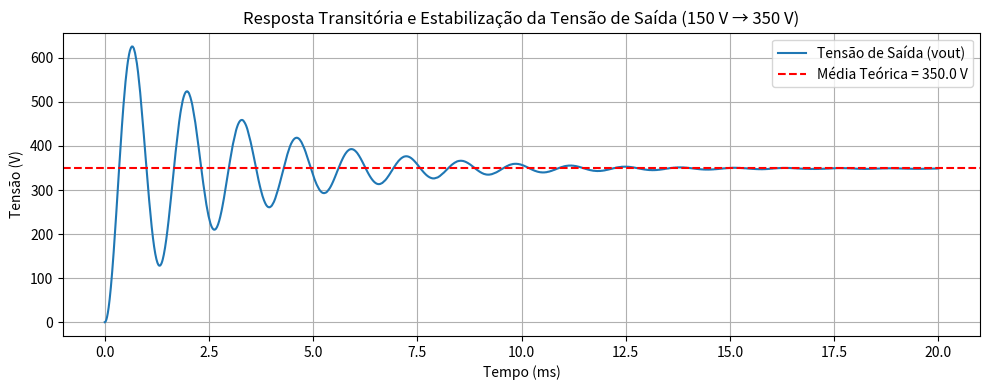

Recreate this plot in Python.
## Importando bibliotecas
import numpy as np
import matplotlib.pyplot as plt

## Definição dos parâmetros a partir das intenções de projeto
Vin = 150.0           # Tensão de entrada (V)
Vout = 350.0          # Tensão de saída (V)
Pout = 1250.0         # Potência máxima na saída (W)
Fs = 40e3             # Frequência de chaveamento (Hz)
Ts = 1 / Fs           # Período de chaveamento (s)
VIl = 0.2             # Ondulação da corrente no indutor (%)
VVl = 0.01            # Ondulação da tensão no capacitor (%)

## Cálculo dos valores nominais e dimensionameno de componentes
D = (Vout - Vin)/Vout      # Razão Cíclica
Iout = Pout/Vout           # Corrente de saída
Iin = Pout/Vin             # Corrente de entrada
R = (Vout**2)/Pout         # Resistência da carga
L = (Vin*D)/(Fs*VIl*Iin)   # Indutãncia de entrada
C = (Iout*D)/(Fs*VVl*Vout) # Capacitância de saída

# Tempo de simulação: 20 ms para ver o amortecimento
t_end = 20e-3       # 20 ms
dt = Ts / 200      # subdividindo cada período em 200 passos
t = np.arange(0, t_end, dt)

# Vetores de simulação
iL = np.zeros_like(t)     # Corrente do indutor
vO = np.zeros_like(t)   # Tensão do capacitor/saída

# Condições iniciais
iL[0] = 0.0
vO[0] = 0.0

# Loop de chaveamento
for k in range(len(t) - 1):
    t_cycle = t[k] % Ts
    # Determinar ON ou OFF
    if t_cycle < D * Ts:
        vL = Vin           # ON: tensão no indutor
    else:
        vL = Vin - vO[k]   # OFF: tensão no indutor

    # Atualizar corrente do indutor
    iL[k + 1] = iL[k] + (vL / L) * dt

    # Atualizar a tensão no capacitor
    iC = vO[k] / R
    vO[k + 1] = vO[k] + (iL[k] - iC) / C * dt

    # Plot dos resultados
plt.figure(figsize=(10, 4))
plt.plot(t * 1e3, vO, label='Tensão de Saída (vout)')
plt.axhline(Vout, color='red', linestyle='--', label=f'Média Teórica = {Vout:.1f} V')
plt.title('Resposta Transitória e Estabilização da Tensão de Saída (150 V → 350 V)')
plt.xlabel('Tempo (ms)')
plt.ylabel('Tensão (V)')
plt.grid(True)
plt.legend()
plt.tight_layout()
plt.show()
